8-way image classification set "data_split" from GitHub (militarychelick/mango_neiroset); label vocabulary: anthracnose, bacterial canker, cutting weevil, die back, gall midge, healthy, powdery mildew, sooty mould.

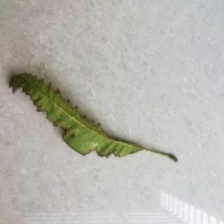
Label: bacterial canker

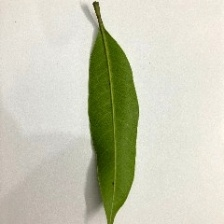
Label: healthy

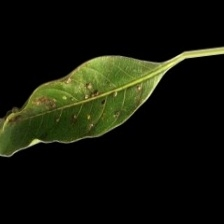
Label: gall midge

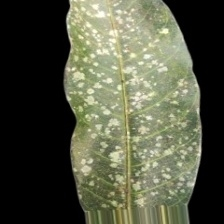
Label: powdery mildew

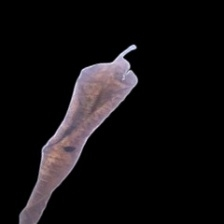
Label: die back

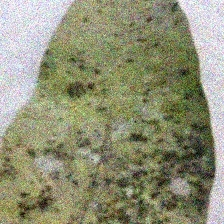
Label: sooty mould
